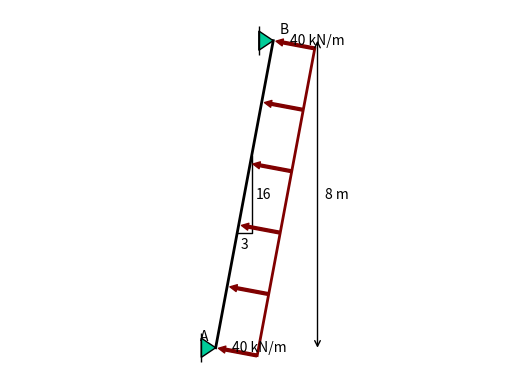

Write Python code to recreate this figure.
from math import sqrt, degrees
import numpy as np
import matplotlib.pylab as plt
from matplotlib.patches import Arc, Polygon, Circle, FancyArrow
import matplotlib.ticker as plticker
from matplotlib.figure import Figure
from matplotlib.transforms import Bbox
import hashlib
from sympy.functions.elementary.trigonometric import atan2
from scipy.ndimage import rotate


class Point():
    def __init__(self, x: float, y:float ,label: str='', labelpos:tuple[str,str]=('top', 'center'),z:float = 0):
        self.x = x
        self.y = y
        self.z = z
        self.label = label
        self.labelx = labelpos[1]
        self.labely = labelpos[0]

    def __repr__(self):
        return f'Point {self.label}: x={self.x}, y={self.y}, z={self.z}'
    
    def angle(self, point):
        return degrees(atan2(self.y - point.y, self.x - point.x))
    
    def distance_to(self, point):
        return sqrt((self.x - point.x)**2 + (self.y - point.y)**2)
        

class Beam():
    def __init__(self, begin: Point, end: Point, label:str=None, labelpos:tuple[str,str]=('top', 'center'), anglelabel:bool=False, anglelabelflip:bool=False):
        self.begin = begin
        self.x1 = begin.x
        self.y1 = begin.y
        self.end = end
        self.x2 = end.x
        self.y2 = end.y
        self.label = label
        self.labelx = labelpos[1]
        self.labely = labelpos[0]
        self.anglelabel =anglelabel
        self.labelflip = anglelabelflip
        self.hinges = []
        
    @property
    def length(self):
        return sqrt((self.x2 - self.x1)**2 + (self.y2 - self.y1)**2)
    
    @property
    def angle(self):
        return degrees(atan2(self.y2 - self.y1, self.x2 - self.x1))  
    
    def add_hinge(self, is_begin: bool = True):
        if is_begin:
            self.hinges.append((self.begin, is_begin))
        else:
            self.hinges.append((self.end, is_begin))

class Support():
    def __init__(self, point: Point, support_type: str = 'fixed', angle: float = 0.0):
        self.loc = point
        self.x = point.x
        self.y = point.y
        self.set_type(support_type)
        self.angle = angle

    def set_type(self, support_type):
        if support_type not in ['fixed', 'roller', 'pinned']:
            raise ValueError("Use either 'pinned', 'roller' or 'fixed' as support type")
        else:
            self._type = support_type

class RotationSpring():
    def __init__(self, point: Point, value: float=None, unit:str='kNm/rad', labelpos:tuple[str,str]=('top', 'center'),alternative_label:str=''):
        self.x = point.x
        self.y = point.y
        self.value = value
        self.unit = unit
        self.labelx = labelpos[1]
        self.labely = labelpos[0]
        self.alt_label = alternative_label

class TranslationSpring():
    def __init__(self, point: Point, value: float=None, unit:str='kN/m', angle: float=90, labelpos:tuple[str,str]=('top', 'center'),alternative_label:str=''):
        self.x = point.x
        self.y = point.y
        self.value = value
        self.unit = unit
        self.angle = angle
        self.labelx = labelpos[1]
        self.labely = labelpos[0]
        self.alt_label = alternative_label

class PointLoad():
    def __init__(self, point: Point, value: float, unit: str = 'kN', dxdy:tuple[float,float]=(0,1), anglelabel=False, anglelabelflip:bool=False, labelpos:tuple[str,str]=('top', 'center'), alternative_label: str = ''):
        self.value = value
        self.dx = dxdy[0]
        self.dy = dxdy[1]
        self.unit = unit
        self.x = point.x
        self.y = point.y
        self.anglelabel = anglelabel
        self.labelx = labelpos[1]
        self.labely = labelpos[0]
        self.labelflip = anglelabelflip
        self.alt_label = alternative_label


class DistributedLoad():
    def __init__(self, begin_point: Point, end_point: Point, begin_value: float, end_value: float = None, unit: str = 'kN/m', angle: float=90, n_arrow = 6, labelpos:tuple[str,str]=('top', 'center'), labelpos_end:tuple[str,str]=None, alternative_label_begin: str = None, alternative_label_end: str = None):
        self.begin_value = begin_value
        self.end_value = end_value if end_value is not None else begin_value
        self.unit = unit
        self.begin = begin_point
        self.end = end_point
        self.angle = angle
        self.n_arrow = n_arrow
        self.labelx = labelpos[1]
        self.labely = labelpos[0]
        if labelpos_end is not None:
            self.labelx_end = labelpos_end[1]
            self.labely_end = labelpos_end[0]
        else:
            self.labelx_end = labelpos[1]
            self.labely_end = labelpos[0]
        self.alt_label_begin = alternative_label_begin
        self.alt_label_end = alternative_label_end

class Moment():
    def __init__(self, point: Point, value: float=None, unit: str = 'kNm', clock_wise: bool = True, angle: float = 0.0, labelpos:tuple[str,str]=('top', 'center'), alternative_label: str = ''):
        if value < 0:
            self.value = -value
            self.clock_wise = not clock_wise
        else:
            self.value = value
            self.clock_wise = clock_wise 
        self.point = point
        self.unit = unit
        self.angle = angle
        self.labelx = labelpos[1]
        self.labely = labelpos[0]
        self.alt_label = alternative_label 

class Length():
    def __init__(self, point1: Point, point2: Point, ax: str='x', xpos: str = 'bottom', ypos: str ='left', alternative_label:str = None):
        self.point1 = point1
        self.point2 = point2
        self.pos = ax
        self.xpos = xpos
        self.ypos = ypos
        self.altlabel =alternative_label


class Structure():
    def __init__(self):
        self._points = set()
        self._beams = set()
        self._pointloads = set()
        self._moments = set()
        self._distributedloads = set()
        self._hinges = set()
        self._fixedsupports = set()
        self._pinnedsupports = set()
        self._rollersupports = set()
        self._rotationsprings = set()
        self._translationsprings = set()
        self._lengths = set()

    def add_point(self, *points):
        for point in points:
            self._points.add(point)

    def add_hinge(self, *points):
        for point in points:
            self._hinges.add(point)
            self._points.add(point)

    def add_beam(self, *beams):
        for beam in beams:
            self._beams.add(beam)
            self.add_point(beam.begin)
            self.add_point(beam.end)

    def add_support(self, *supports):
        for support in supports:
            self.add_point(support.loc)
            if support._type == 'fixed':
                self._fixedsupports.add(support)
            if support._type == 'roller':
                self._rollersupports.add(support)
            if support._type == 'pinned':
                self._pinnedsupports.add(support)

    def add_pointload(self, *pointloads):
        for pointload in pointloads:
            self._pointloads.add(pointload)

    def add_moment(self, *moments):
        for moment in moments:
            self._moments.add(moment)

    def add_distributedload(self, *distributedloads):
        for distributedload in distributedloads:
            self._distributedloads.add(distributedload)

    def add_rotationspring(self, *rotationsprings):
        for rotationspring in rotationsprings:
            self._rotationsprings.add(rotationspring)

    def add_translationspring(self, *translationsprings):
        for translationspring in translationsprings:
            self._translationsprings.add(translationspring)

    def add_length(self, *lengths: Length):
        for length in lengths:
            self._lengths.add(length)

    def xminmax(self):
        xmin = 999
        xmax = -999
        for p in self._points:
            xmin = min(p.x, xmin)
            xmax = max(p.x, xmax)
        return xmin, xmax

    def yminmax(self):
        ymin = 999
        ymax = -999
        for p in self._points:
            ymin = min(p.y, ymin)
            ymax = max(p.y, ymax)
        return ymin, ymax


def plot(structure, seed=None):
    plt.plot([0,0],[0,0],color='black',linewidth=2)
    axs = plt.gca()
    axs.axis('equal')
    axs.axis('off')
    xmin, xmax = structure.xminmax()
    xlength = max(1, xmax - xmin)
    ymin, ymax = structure.yminmax()
    ylength = max(1, ymax - ymin)
    print(xmin, xmax, ymin, ymax)
    # scaler = (np.sqrt(xlength*ylength) - np.sqrt(3*1)) / (np.sqrt(20*6) - np.sqrt(3*1))
    scaler = (max(xlength,ylength) - max(3,1)) / (max(20,6) - max(3,1))
    print(scaler)
    # scaler = 2*(xlength*ylength - 3*1) / (20*6 - 3*1)
    # plt.xlim(xmin - 2, xmax + 2)
    # plt.ylim(ymin - 2, ymax + 2)
    #axs.margins(0.2)
    
    def drawbeam(beam: Beam):
        plt.plot([beam.x1, beam.x2], [beam.y1, beam.y2], color='black', linewidth=2)
        amin = 0.05
        amax = 0.4
        a = amin + scaler * (amax - amin)
        rmin = 0.15*0.3
        rmax = 0.6*0.3
        r = rmin + scaler * (rmax - rmin)
        for hinge, is_begin in beam.hinges:
            h = Circle([hinge.x - (1 - 2*int(is_begin))* a*np.cos(np.radians(beam.angle)), hinge.y - (1 - 2*int(is_begin))* a*np.sin(np.radians(beam.angle))], radius=r, facecolor='white',edgecolor='black', zorder=2)
            axs.add_patch(h)
        midx = (beam.x1+beam.x2)/2
        midy = (beam.y1+beam.y2)/2

        lmin = 0.5
        lmax = 0.5
        l = lmin + scaler * (lmax - lmin)
        if beam.label is not None:
            x = midx
            if beam.labelx == 'left':
                x -= l
            if beam.labelx == 'right':
                x += l

            y = midy
            if beam.labely == 'top':
                y += l
            if beam.labely == 'bottom':
                y -= l
            axs.annotate(text=beam.label, xy=(x,y), ha='center', va='center')
            
        if beam.anglelabel:
            dx1 = (1 - 2*int(beam.labelflip)) * (beam.x2 - beam.x1) / 4
            dy1 = (1 - 2*int(beam.labelflip)) * (beam.y2 - beam.y1) / 4
            dx = int(abs(beam.x2 - beam.x1)*100) 
            dy = int(abs(beam.y2 - beam.y1)*100) 
            gcd = np.gcd(dx, dy)
            dx = int(dx/gcd)
            dy = int(dy/gcd)
            plt.plot([midx-dx1/2,midx+dx1/2,midx+dx1/2],[midy-dy1/2,midy-dy1/2,midy+dy1/2],linewidth=1,color="black")
            umin = 0.2
            umax = 0.6
            u = umin + scaler*(umax-umin)
            axs.annotate(text=str(dy), xy=(midx + 0.5*dx1 + u*dx1/abs(dx1), midy), ha='center',va='center')
            axs.annotate(text=str(dx), xy=(midx, midy - 0.5*dy1 - u*dy1/abs(dy1)), ha='center',va='center')

    for b in structure._beams:
        drawbeam(b)

    def drawpoint(point: Point):
        lmin = 0.2
        lmax = 0.5
        l = lmin + scaler * (lmax - lmin)
        x = point.x
        if point.labelx == 'left':
            x -= l
        if point.labelx == 'right':
            x += l

        y = point.y
        if point.labely == 'top':
            y += l
        if point.labely == 'bottom':
            y -= l 

        axs.annotate(text=point.label, xy=(x,y), ha='center', va='center')

    for p in structure._points:
        drawpoint(p)

    def drawhinge(hinge):
        rmin = 0.15
        rmax = 0.6
        r = rmin + scaler*(rmax-rmin)
        h = Circle([hinge.x,hinge.y], radius=r*0.3, facecolor='white',edgecolor='black', zorder=2)
        axs.add_patch(h)

    for h in structure._hinges:
        drawhinge(h)

    def drawmoment(moment: Moment):
        angle = moment.angle
        rmin = 0.5
        rmax = 2.5
        radius = rmin + scaler * (rmax - rmin)
        m = Arc((moment.point.x, moment.point.y), width=radius, height = radius, angle=angle, theta1=0, theta2=150, color='#800000', alpha=1, linewidth=2)
        axs.add_patch(m)
        
        arrowhead = FancyArrow(
                    moment.point.x + radius * 0.5 * np.cos(np.radians(1*(angle + 10+(1-int(moment.clock_wise))*150))),
                    moment.point.y + radius * 0.5 * np.sin(np.radians(1*(angle + 10+(1-int(moment.clock_wise))*150))),
                    (2*int(moment.clock_wise)-1)* 0.1 * np.cos(np.radians(angle + 10 + (1-int(moment.clock_wise))*150 - 90)), #moet groter worden met de radius
                    (2*int(moment.clock_wise)-1)* 0.1 * np.sin(np.radians(angle + 10 + (1-int(moment.clock_wise))*150 - 90)),
                    width=0.02*radius/rmin,
                    head_width=0.1*radius/rmin,
                    head_length=0.15*radius/rmin,
                    color='#800000',
                    alpha=1.0,
                    length_includes_head=True
                )
        axs.add_patch(arrowhead)
        umin = 0.2
        umax = 0.6
        u = umin + scaler * (umax-umin)
        x = moment.point.x 
        if moment.labelx == 'left':
            x -= 0.5*radius + u 
        if moment.labelx == 'right':
            x += 0.5*radius + u

        y = moment.point.y
        if moment.labely == 'top':
            y += 0.5*radius + u
        if moment.labely == 'bottom':
            y -= 0.5*radius + u 
        
        if moment.value is not None:
            axs.annotate(text=str(moment.value) + ' ' + moment.unit, xy=(x,y), ha='center', va='center')
        else:
            axs.annotate(text=moment.alt_label, xy=(x,y), ha='center', va='center')


    for h in structure._moments:
        drawmoment(h)

    def drawpointload(pointload: PointLoad):
        lmin = 0.8
        lmax = 2.5
        length = lmin + scaler*(lmax-lmin) # afhankelijk van andere pointloads en totale grootte van de structure
        if pointload.anglelabel:
            length = 2 * length # if label is wanted, extend the arrow so there is room for the label
        tip = (pointload.x, pointload.y)
        ddx = pointload.dx * length / np.sqrt(pointload.dx**2 + pointload.dy**2)
        ddy = pointload.dy * length / np.sqrt(pointload.dx**2 + pointload.dy**2)
        start = (pointload.x + ddx, pointload.y + ddy) # depends on angle and wanted length

        axs.annotate(text='', xy=tip, xytext=start, arrowprops=dict(arrowstyle='simple',color='#800000'))

        umin = 0.1
        umax = 0.1
        u = umin + scaler * (umax - umin)
        x = start[0]
        if pointload.labelx == 'left':
            x -= 2*u * length
        if pointload.labelx == 'right':
            x += 2*u * length

        y = start[1]
        if pointload.labely == 'top':
            y += u * length
        if pointload.labely == 'bottom':
            y -= u * length 
        if pointload.value is not None:
            axs.annotate(text=str(pointload.value) + ' ' + pointload.unit, xy=(x,y), ha='center', va='center')
        else:
            axs.annotate(text=pointload.alt_label, xy=(x,y), ha='center', va='center')
    
        if pointload.anglelabel: 
            dx1 = (1 - 2*int(pointload.labelflip)) * ddx/3
            dy1 = (1 - 2*int(pointload.labelflip)) * ddy/3
            midx = (tip[0] + start[0])/2
            midy = (tip[1] + start[1])/2
            dx = int(abs(pointload.dx)*100)
            dy = int(abs(pointload.dy)*100)
            gcd = np.gcd(dx, dy)
            dx = int(dx/gcd)
            dy = int(dy/gcd)
            umin = 0.2
            umax = 0.6
            u = umin + scaler*(umax-umin)
            plt.plot([midx-dx1/2,midx+dx1/2,midx+dx1/2],[midy-dy1/2,midy-dy1/2,midy+dy1/2],linewidth=1,color="black")
            axs.annotate(text=str(dy), xy=(midx + 0.5*dx1 + u*dx1/abs(dx1), midy), ha='center',va='center')
            axs.annotate(text=str(dx), xy=(midx, midy - 0.5*dy1 - u*dy1/abs(dy1)), ha='center',va='center')

    
    for p in structure._pointloads:
        print(p)
        drawpointload(p)

    def drawdistributedload(dload: DistributedLoad):
        lmin = 0.6
        lmax = 2.5
        length_mid = lmin + scaler * (lmax - lmin)
        beam_length = dload.begin.distance_to(dload.end)
        beam_angle = dload.end.angle(dload.begin)
        n_arrow = dload.n_arrow
        dist = beam_length/(n_arrow - 1)
        v_mid = (dload.begin_value + dload.end_value)/2
        length = length_mid / v_mid * np.linspace(dload.begin_value, dload.end_value, n_arrow)
        # plot line
        plt.plot([dload.begin.x + 0.95 * length[0] * np.cos(np.radians(dload.angle)), dload.end.x + 0.95 * length[-1] * np.cos(np.radians(dload.angle))], 
                 [dload.begin.y + 0.95 * length[0] * np.sin(np.radians(dload.angle)), dload.end.y + 0.95 * length[-1] * np.sin(np.radians(dload.angle))], 
                 color='#800000', linewidth=2)
        # plot arrows
        for i in range(n_arrow):
            tip = (dload.begin.x + i * dist * np.cos(np.radians(beam_angle)), 
                   dload.begin.y + i * dist * np.sin(np.radians(beam_angle)))
            start = (dload.begin.x + i * dist * np.cos(np.radians(beam_angle)) + length[i] * np.cos(np.radians(dload.angle)), 
                     dload.begin.y + i * dist * np.sin(np.radians(beam_angle)) + length[i] * np.sin(np.radians(dload.angle)))
            if np.sqrt((tip[0]-start[0])**2+(tip[1]-start[1])**2) > 0.1:
                axs.annotate(text='', xy=tip, xytext=start, arrowprops=dict(arrowstyle='simple',color='#800000'))

        # display text at begin point
        x = dload.begin.x + length[0] * np.cos(np.radians(dload.angle))       
        if dload.labelx == 'left':
            x -= 0.4 * length_mid
        if dload.labelx == 'right':
            x += 0.4 * length_mid 

        y = dload.begin.y +  length[0] * np.sin(np.radians(dload.angle)) 
        if dload.labely == 'top':
            y += 0.2 * length_mid 
        if dload.labely == 'bottom':
            y -= 0.2 * length_mid 
        
        if dload.alt_label_begin is None:
            axs.annotate(text=str(dload.begin_value) + ' ' + dload.unit, xy = (x,y), ha='center', va='center')
        else:
            axs.annotate(text=dload.alt_label_begin, xy = (x,y), ha='center', va='center')

        # display text at end point
        x = dload.end.x + length[-1] * np.cos(np.radians(dload.angle))       
        if dload.labelx_end == 'left':
            x -= 0.4 * length_mid
        if dload.labelx_end == 'right':
            x += 0.4 * length_mid 

        y = dload.end.y +  length[-1] * np.sin(np.radians(dload.angle)) 
        if dload.labely_end == 'top':
            y += 0.2 * length_mid 
        if dload.labely_end == 'bottom':
            y -= 0.2 * length_mid 
        
        if dload.alt_label_end is None:
            axs.annotate(text=str(dload.end_value) + ' ' + dload.unit, xy = (x,y), ha='center', va='center')
        else:
            axs.annotate(text=dload.alt_label_end, xy = (x,y), ha='center', va='center')

    for d in structure._distributedloads:
        drawdistributedload(d)

    def drawfixedsupport(support: Support):
        angle = support.angle
        #angle = 30
        amin = 0.2
        amax = 0.8
        a = amin + scaler * (amax-amin)
        thickness = 15
        size = 100
        size2 = 200
        pattern = np.zeros((size, size2))
        for j in range(size):
            for i in range(size2):
                if ((i + j) // thickness) % 2 == 0:
                    pattern[j, i] = 1  
        pattern_rotated = rotate(pattern, -angle, reshape=True, order=0, mode='constant', cval=0)
        pattern = np.flipud(pattern)
        # Plot the pattern using imshow()
        original_width = 2*a
        original_height = a
        new_width = abs(original_width * np.cos(np.radians(angle))) + abs(original_height * np.sin(np.radians(angle)))
        new_height = abs(original_width * np.sin(np.radians(angle))) + abs(original_height * np.cos(np.radians(angle)))

        axs.imshow(pattern_rotated, 
                   cmap="gray_r", 
                   extent=[support.x - 0.5*(new_width - a*np.sin(np.radians(angle))), 
                    support.x + 0.5*(new_width + a*np.sin(np.radians(angle))), 
                    support.y - 0.5*(new_height + a*np.cos(np.radians(angle))), 
                    support.y + 0.5*(new_height - a*np.cos(np.radians(angle)))], 
                   aspect='equal', 
                   origin='lower')
        #axs.set_xlim(xmin - 2, xmax + 2)
        #axs.set_ylim(ymin - 2, ymax + 2)
        #axs.margins(0.2)
        # Draw a line next to the rectangle
        axs.plot([support.x - a*np.cos(np.radians(angle)), 
                support.x + a*np.cos(np.radians(angle))], 
                [support.y - a*np.sin(np.radians(angle)), 
                support.y + a*np.sin(np.radians(angle))], 
                color='black', linewidth=2)
        
    for f in structure._fixedsupports:
        drawfixedsupport(f)

    def drawrollersupport(support: Support):
        basetriangle = np.array([[0,0], [-0.67, -1], [0.67, -1], [0,0]])
        baseline1 = np.array([[-1, -1], [1, -1]])
        baseline2 = np.array([[-1, -1.2], [1, -1.2]])
        # scaling
        smin = 0.2
        smax = 0.8
        scaling = smin + scaler * (smax - smin)
        scaledtriangle = basetriangle @ np.array([[scaling, 0], [0, scaling]]).T
        scaledline1 = (baseline1 - (0,-1)) @ np.array([[scaling, 0], [0, scaling]]).T + (0,-1*scaling)
        scaledline2 = (baseline2 - (0,-1.2)) @ np.array([[scaling, 0], [0, scaling]]).T + (0,-1.2*scaling)
        # rotating
        angle = np.radians(support.angle) # in radialen
        rotatedtriangle = scaledtriangle @ np.array([[np.cos(angle), -np.sin(angle)], [np.sin(angle), np.cos(angle)]])
        rotatedline1 = scaledline1 @ np.array([[np.cos(angle), -np.sin(angle)], [np.sin(angle), np.cos(angle)]])
        rotatedline2 = scaledline2 @ np.array([[np.cos(angle), -np.sin(angle)], [np.sin(angle), np.cos(angle)]])
        # put support at the right point
        shiftedtriangle = rotatedtriangle + (support.x,support.y) # move to wanted point
        shiftedline1 = rotatedline1 + (support.x,support.y)
        shiftedline2 = rotatedline2 + (support.x,support.y)
        # make patches and add them
        triangle = Polygon(shiftedtriangle, facecolor = '#00CC99',edgecolor='black')
        line1 = Polygon(shiftedline1, fill=False, edgecolor='black', linewidth=1)
        line2 = Polygon(shiftedline2, fill=False, edgecolor='black', linewidth=1)
        axs.add_patch(triangle)
        axs.add_patch(line1)
        axs.add_patch(line2)
    
    for r in structure._rollersupports:
        drawrollersupport(r) 

    def drawpinnedsupport(support: Support):
        basetriangle = np.array([[0,0], [-0.67, -1], [0.67, -1], [0,0]])
        baseline1 = np.array([[-1, -1], [1, -1]])
        # scaling
        smin = 0.2
        smax = 0.8
        scaling = smin + scaler * (smax - smin)
        scaledtriangle = basetriangle @ np.array([[scaling, 0], [0, scaling]]).T
        scaledline1 = (baseline1 - (0,-1)) @ np.array([[scaling, 0], [0, scaling]]).T + (0,-1*scaling)
        # rotating
        angle = np.radians(support.angle) # in radialen
        rotatedtriangle = scaledtriangle @ np.array([[np.cos(angle), -np.sin(angle)], [np.sin(angle), np.cos(angle)]])
        rotatedline1 = scaledline1 @ np.array([[np.cos(angle), -np.sin(angle)], [np.sin(angle), np.cos(angle)]])
        # put support at the right point
        shiftedtriangle = rotatedtriangle + (support.x,support.y) # move to wanted point
        shiftedline1 = rotatedline1 + (support.x,support.y)
        # make patches and add them
        triangle = Polygon(shiftedtriangle, facecolor = '#00CC99',edgecolor='black')
        line1 = Polygon(shiftedline1, fill=False, edgecolor='black', linewidth=1)
        axs.add_patch(triangle)
        axs.add_patch(line1)

    for p in structure._pinnedsupports:
        drawpinnedsupport(p)

    def drawrotationspring(rspring):
        theta = np.radians(np.linspace(2,360*2,1000))
        rmin = 0.025
        rmax = 0.08
        r = theta**0.7 * (rmin + scaler * (rmax-rmin) )
        x_2 = r*np.cos(theta) + rspring.x
        y_2 = r*np.sin(theta) + rspring.y
        plt.plot(x_2,y_2, color='black', linewidth=1)

    for r in structure._rotationsprings:
        drawrotationspring(r)

    def drawtranslationspring(tspring):
        ... 

    for t in structure._translationsprings:
        drawtranslationspring(t)
    
    def drawlength(length: Length):
        if length.pos == 'x':
            x1 = length.point1.x
            x2 = length.point2.x
            uymin = 0.6
            uymax = 2.2
            uy = uymin + scaler * (uymax - uymin)
            if length.xpos == 'bottom':
                y = ymin - uy
            else:
                y = ymax + uy
            text = str(round(abs(x2 - x1), 1)) + ' m' if length.altlabel is None else length.altlabel
            axs.annotate(text='', xy=(x1,y), xytext=(x2,y), arrowprops=dict(arrowstyle='<->',shrinkA=0,shrinkB=0))
            umin = 0.2
            umax = 1
            u = umin +scaler*(umax-umin)
            axs.annotate(text=text,xy=((x2+x1)/2,y+u),ha='center',va='top')
        else:
            y1 = length.point1.y
            y2 = length.point2.y
            uxmin = 0.8
            uxmax = 2
            ux = uxmin + scaler * (uxmax - uxmin)
            if length.ypos == 'left':
                x = xmin - ux
            else:
                x = xmax + ux
            text = str(round(abs(y2 - y1), 1)) + ' m' if length.altlabel is None else length.altlabel
            axs.annotate(text='', xy=(x,y1), xytext=(x,y2), arrowprops=dict(arrowstyle='<->',shrinkA=0,shrinkB=0))
            umin = 0.3
            umax = 1
            u = umin +scaler*(umax-umin)
            axs.annotate(text=text,xy=(x+u, (y2+y1)/2),ha='center',va='center')

    for l in structure._lengths:
        drawlength(l)
    axs.use_sticky_edges = False
    axs.autoscale()
    fig = plt.gcf()
    fig.canvas.draw()
    renderer = fig.canvas.get_renderer()  # type: ignore[attr-defined]
    def artist_bbox(artist):
        if not artist.get_visible() or artist in {axs.patch, fig.patch}:
            return None
        if artist.__class__.__name__ in {'Spine', 'XAxis', 'YAxis'}:
            return None
        for getter_name in ('get_window_extent', 'get_tightbbox'):
            try:
                bbox = getattr(artist, getter_name)(renderer)
            except Exception:
                continue
            if bbox is not None and bbox.width > 0 and bbox.height > 0:
                return bbox
        return None

    artist_bboxes = [bbox for artist in axs.get_children() if (bbox := artist_bbox(artist)) is not None]

    if artist_bboxes:
        content_bbox = Bbox.union(artist_bboxes).transformed(fig.dpi_scale_trans.inverted())
    else:
        content_bbox = fig.get_tightbbox(renderer)
        assert content_bbox is not None
    content_bbox = content_bbox.padded(0.1)
    if seed is not None:
        constructiehash = hashlib.sha256(seed.encode()).hexdigest()
        fig.savefig(constructiehash+'.svg', format='svg', bbox_inches=content_bbox)
    plt.show()
    




# TODO:
# MVN-lijnen
# translatieveer toevoegen
# 3D
# kabel, parabool toevoegen aan gewone 
# doorsnede plot

## Later:
# - Hinge in beam gaat niet altijd de goede kant op: wss verschilt het of het wel of niet het begin van de balk is
# - Label positie automatisch vinden
# radius


A = Point(0,0, 'A', labelpos=('top', 'left'))
B = Point(A.x+1.5,8, 'B', labelpos=('top', 'right'))
As = Support(A, 'pinned', angle=90)
Bs = Support(B, 'pinned', angle=90)
AB = Beam(A, B, anglelabel=True)
L = Length(A, B, ax='y', ypos='right')
F = DistributedLoad(A, B, 40, 40, angle=AB.angle-90)
st = Structure()
st.add_beam(AB)
st.add_support(As)
st.add_support(Bs)
st.add_length(L)
st.add_distributedload(F)
plot(st)
